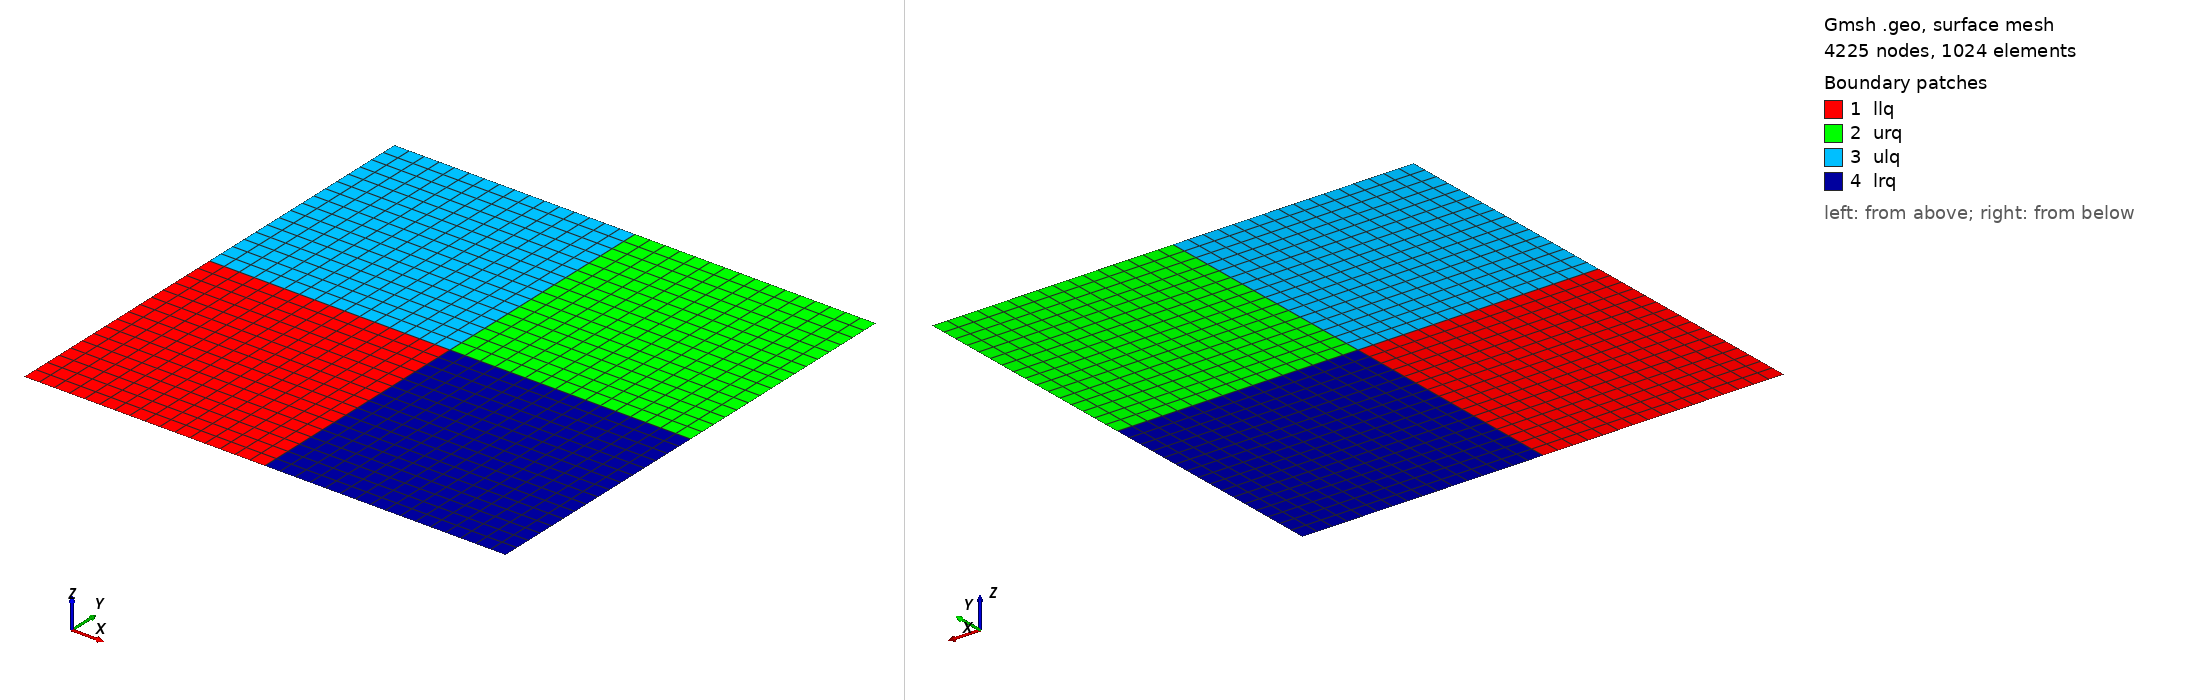

Gmsh geometry script, surface-meshed: 4225 nodes, 1024 surface elements. Boundary patches (legend numbers): 1 llq, 2 urq, 3 ulq, 4 lrq. Left view from above one corner, right view from below the opposite corner. Legend entries are the model's physical surfaces. The drawing asked Gmsh for element sizes between 1% and 20% of the model's largest extent; the script's own settings can give other sizes.

=== azmy-structured.geo (drawn) ===
// --- geometría -----------------------------
SetFactory("OpenCASCADE");
a = 5;
b = 10;
Rectangle(1) = {0, 0, 0, a, a};
Rectangle(2) = {a, a, 0, a, a};
Rectangle(3) = {0, a, 0, a, a};
Rectangle(4) = {a, 0, 0, a, a};
Coherence;

// --- grupos físicos ------------------------
Physical Surface("llq",1) = {1}; // lower left
Physical Surface("lrq",2) = {4}; // lower right
Physical Surface("urq",3) = {2}; // upper right
Physical Surface("ulq",4) = {3}; // upper left

Physical Curve("mirror", 13) = {10, 4, 1, 11};
Physical Curve("vacuum", 14) = {9, 7, 6, 12};

Transfinite Curve "*" = 1+16;
Transfinite Surface "*";
Mesh.RecombineAll = 1;
Mesh.ElementOrder = 2;
Mesh.SecondOrderIncomplete = 0;
